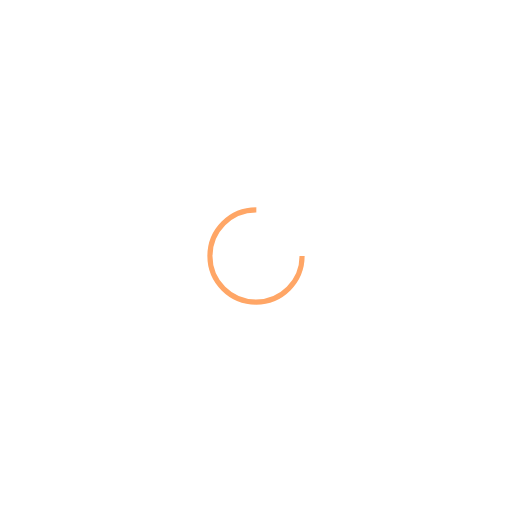
t = 0.00 s
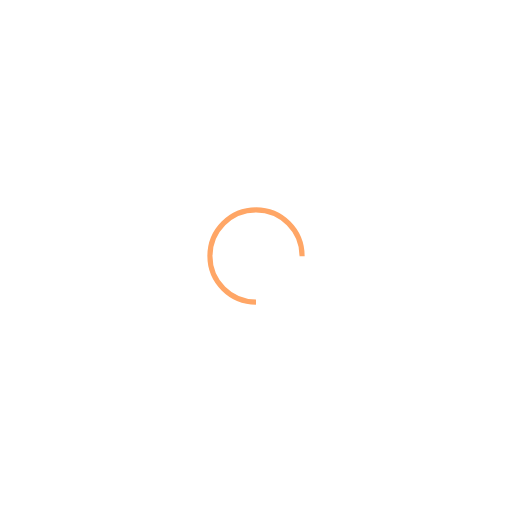
t = 0.25 s
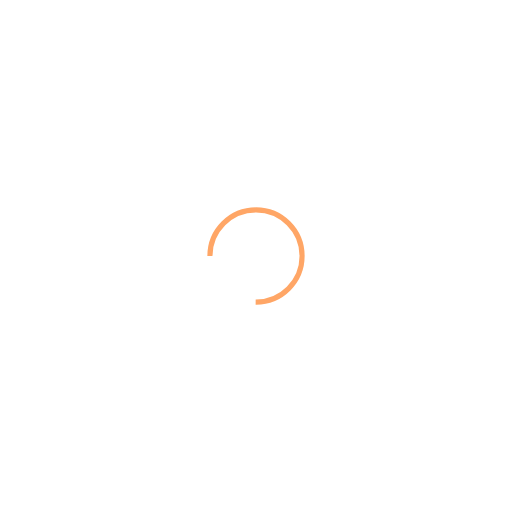
t = 0.50 s
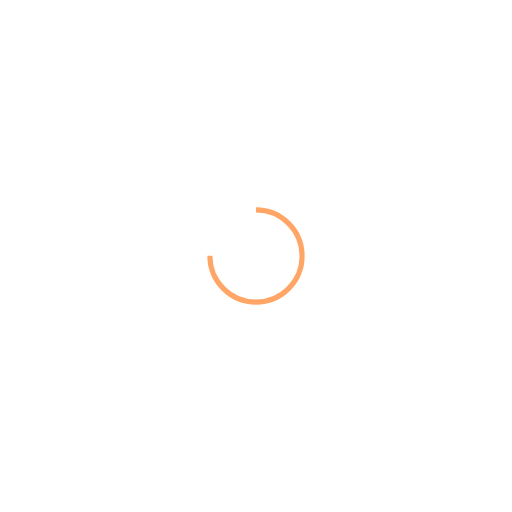
t = 0.75 s

The animated SVG that drew these frames (rendered in a browser with its animation timeline set to each time). Animation: 1 SMIL element (animateTransform=1); one cycle of 1.00 s, repeats indefinitely.

<svg xmlns="http://www.w3.org/2000/svg" viewBox="0 0 100 100" preserveAspectRatio="xMidYMid" style="shape-rendering: auto; display: block; background: transparent;" width="200" height="200" xmlns:xlink="http://www.w3.org/1999/xlink"><g><circle stroke-dasharray="42.411500823462205 16.13716694115407" r="9" stroke-width="1" stroke="#ffa666" fill="none" cy="50" cx="50">
  <animateTransform keyTimes="0;1" values="0 50 50;360 50 50" dur="1s" repeatCount="indefinite" type="rotate" attributeName="transform"></animateTransform>
</circle><g></g></g><!-- [ldio] generated by https://loading.io --></svg>
